Photos from the image-classification dataset "example" in the GitHub repository bofja/raspberry-calorie-tracker. Its 2 classes are: apple, orange.

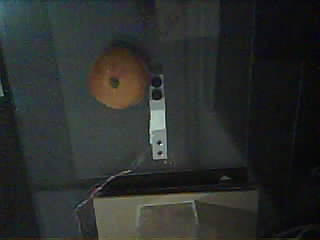
Label: orange

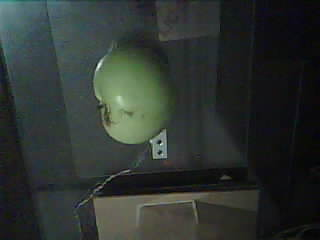
Label: apple

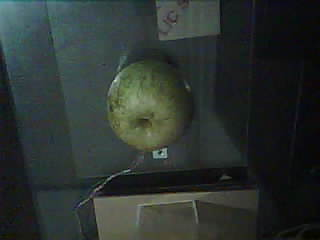
Label: apple

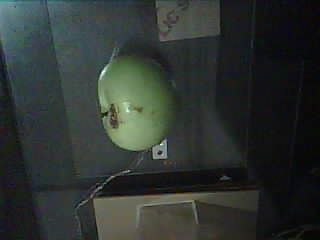
Label: apple

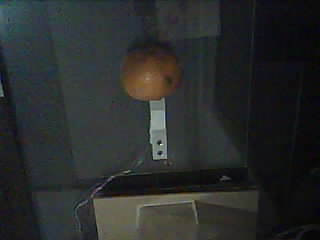
Label: orange

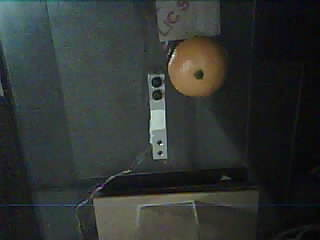
Label: orange
